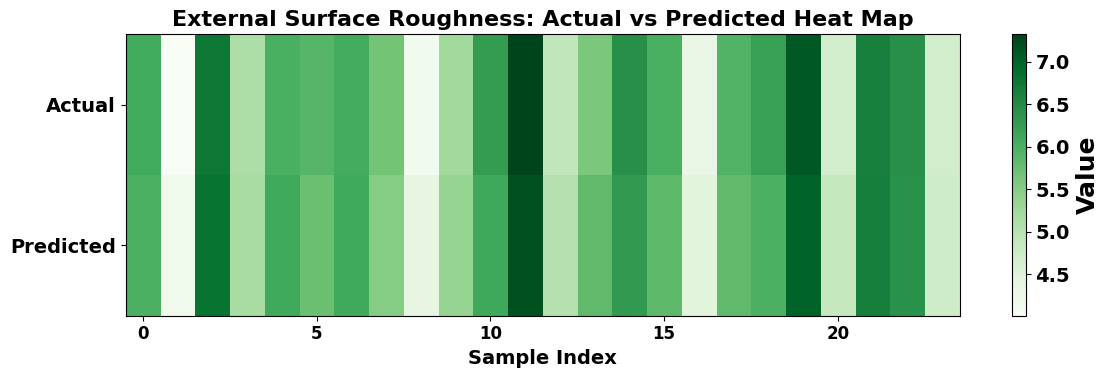
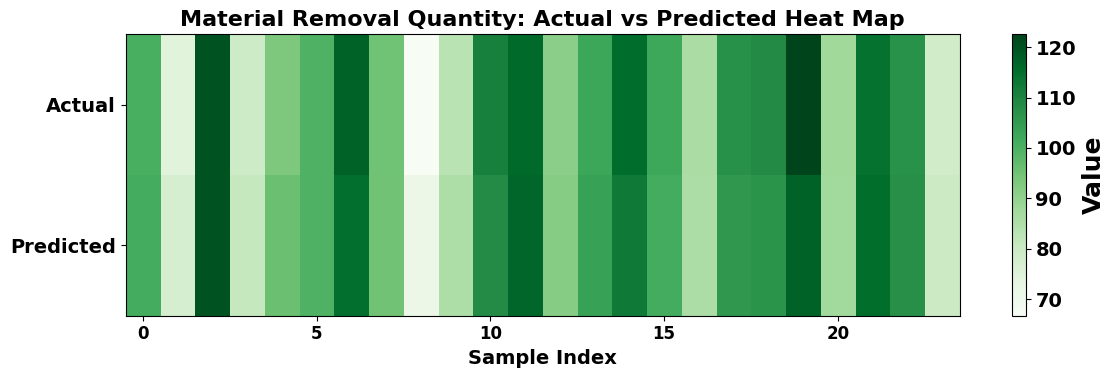
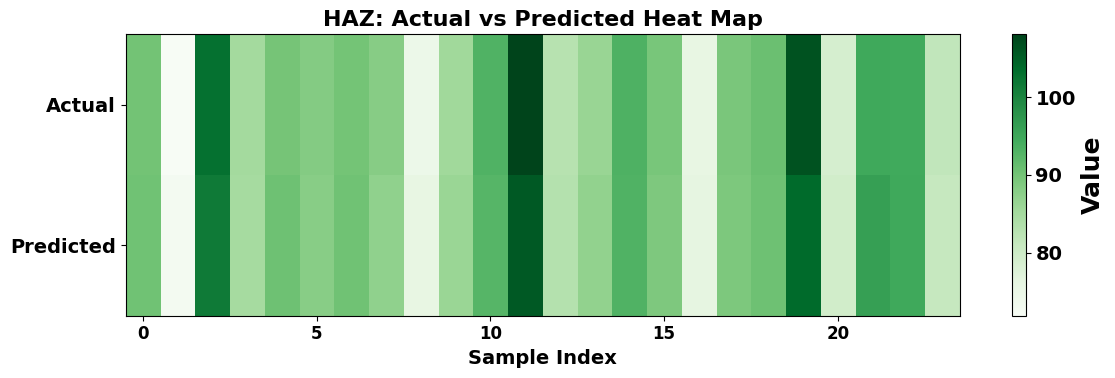

Generate these figures, in order, with matplotlib:
import pandas as pd
import matplotlib.pyplot as plt
import numpy as np

# ============ Dataset ============

external_surface_roughness = pd.DataFrame({
    'Actual': [
        6.07, 4.01, 6.75, 5.10, 6.01, 5.90, 6.05, 5.66,
        4.13, 5.23, 6.26, 7.32, 4.90, 5.60, 6.44, 6.02,
        4.33, 5.94, 6.21, 7.10, 4.69, 6.63, 6.43, 4.69
    ],
    'Predicted': [
        5.979, 4.191, 6.791, 5.173, 6.087, 5.733, 6.086, 5.498,
        4.384, 5.35, 6.1, 7.18, 5.054, 5.82, 6.292, 5.835,
        4.45, 5.809, 5.988, 6.991, 4.856, 6.644, 6.395, 4.731
    ]
})

material_removal_quantity = pd.DataFrame({
    'Actual': [
        100.71, 74.77, 119.88, 79.11, 93.27, 99.84, 117.20, 95.14,
        66.76, 82.97, 110.85, 115.82, 90.99, 102.68, 115.36, 102.48,
        86.10, 107.20, 108.79, 122.52, 87.58, 114.14, 107.00, 78.57
    ],
    'Predicted': [
        101.16, 77.37, 120.03, 80.90, 95.76, 99.76, 114.76, 95.06, 70.94, 85.12, 108.39, 116.43,
        91.69, 103.77, 112.34, 101.20, 85.50, 105.68, 106.52, 117.09, 87.33, 115.22, 107.58, 79.59,
    ]
})

HAZ = pd.DataFrame({
    'Actual': [
        90.05, 71.88, 102.71, 85.07, 89.82, 88.42, 89.89, 88.12,
        74.46, 85.36, 93.12, 108.08, 82.88, 86.30, 93.28, 89.51,
        75.64, 89.40, 90.81, 106.40, 78.76, 94.76, 94.59, 81.59
    ],
    'Predicted': [
        90.337, 72.734, 101.499, 84.786, 90.456, 87.866, 90.365, 87.044, 75.572, 86.161, 92.538, 105.676, 83.136,
        86.988, 93.153, 88.969, 76.033, 88.999, 90.520, 103.685, 79.428, 96.158, 94.727, 81.066,
    ]
})

# ============ Output Parameter ============
datasets = {
    "External Surface Roughness": external_surface_roughness,
    "Material Removal Quantity": material_removal_quantity,
    "HAZ": HAZ,
}

plt.rcParams['font.family'] = 'DejaVu Sans'
plt.rcParams['font.size'] = 14

# ============ Heatmap Plot ============
for name, df in datasets.items():
    plt.figure(figsize=(12, 4))
    heat_matrix = np.vstack([df['Actual'].values, df['Predicted'].values])
    im = plt.imshow(
        heat_matrix,
        aspect='auto',
        cmap='Greens',
        interpolation='nearest'
    )

    # ============ Title and Axis Label ============
    plt.title(f'{name}: Actual vs Predicted Heat Map', fontsize=16, fontweight='bold')
    plt.xlabel('Sample Index', fontsize=14, fontweight='bold')
    plt.yticks([0, 1], ['Actual', 'Predicted'], fontsize=14, fontweight='bold')
    plt.xticks(fontsize=12, fontweight='bold')

    # ============ Colorbar with Label ============
    cbar = plt.colorbar(im)
    cbar.set_label('Value', fontsize=18, fontweight='bold')
    cbar.ax.tick_params(labelsize=14)
    for label in cbar.ax.get_yticklabels():
        label.set_fontweight('bold')

    # ============ Style & Layout ============
    plt.grid(False)
    plt.tight_layout()
    plt.show()
